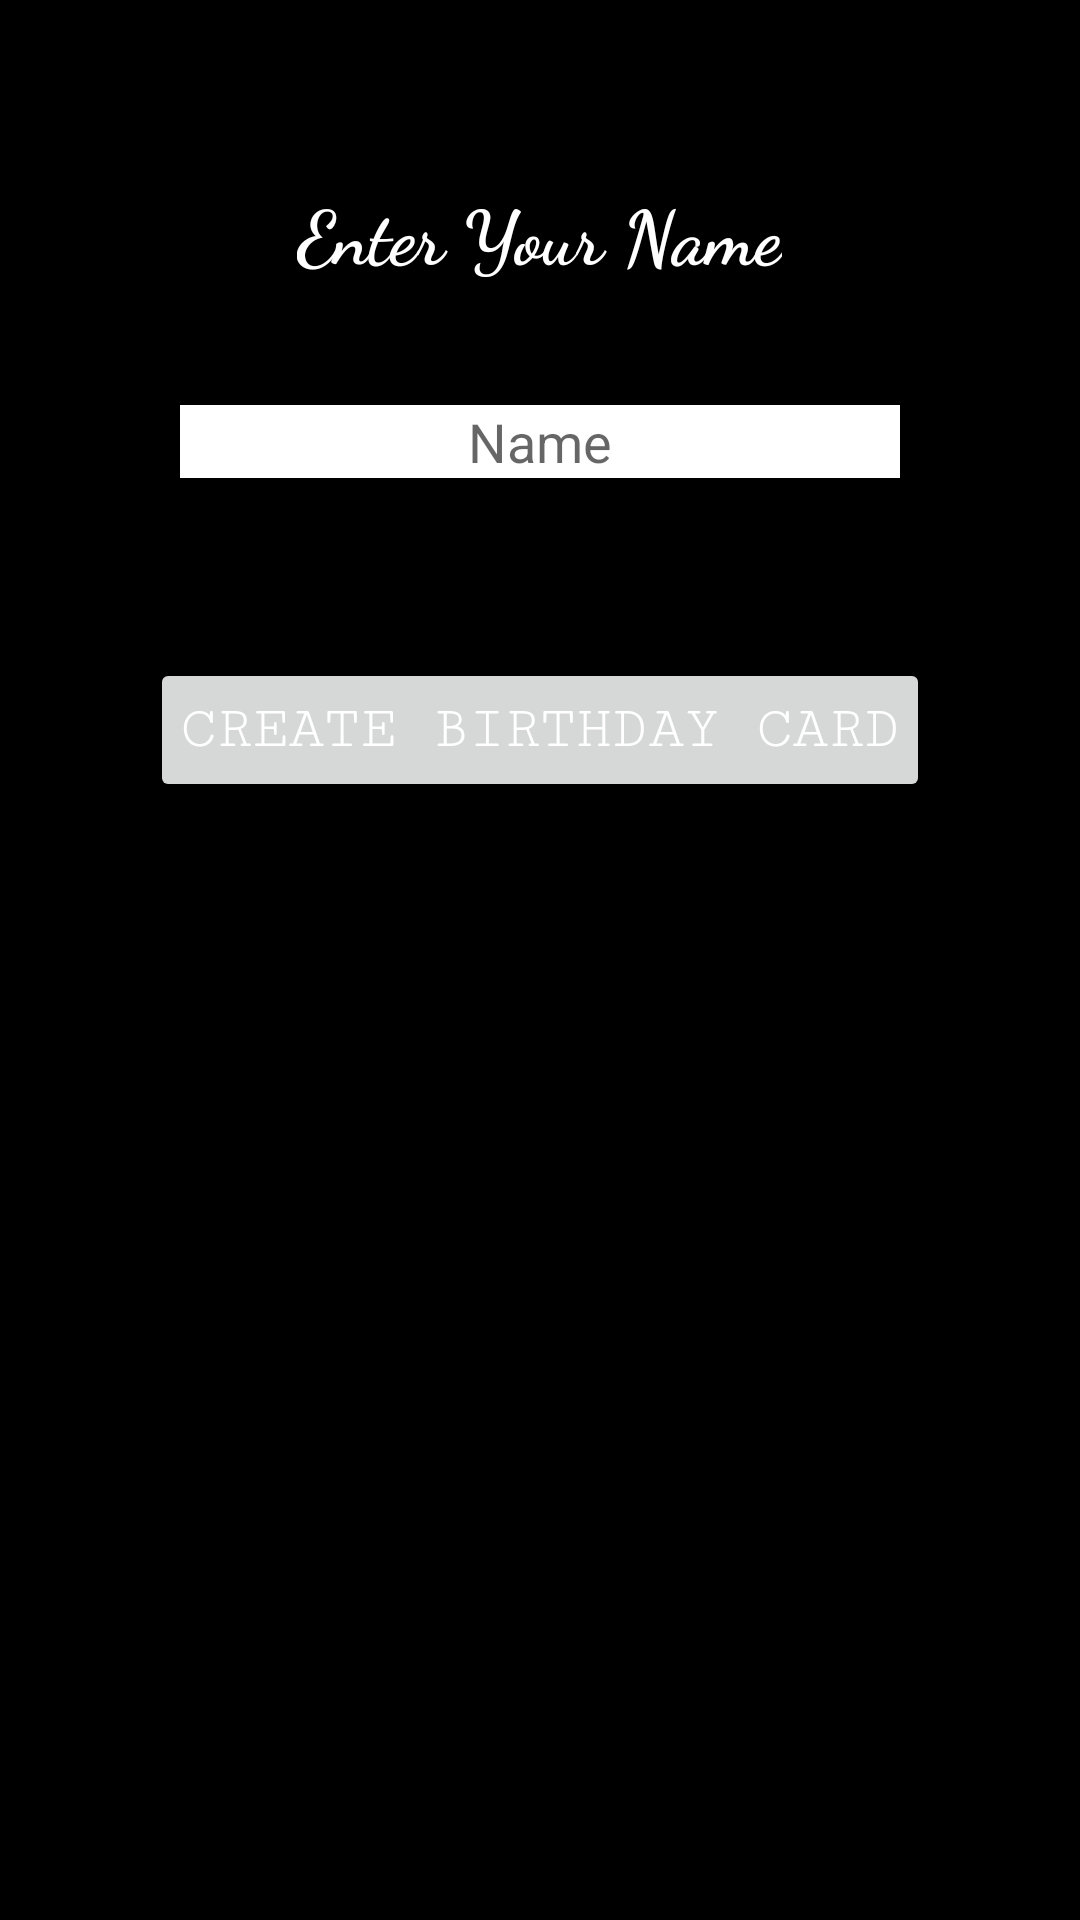

Android layout source for this screen:
<!-- AndroidManifest.xml: application theme Theme.BirthdayGreeting -->
<!-- res/layout/activity_main.xml -->
<?xml version="1.0" encoding="utf-8"?>
<LinearLayout xmlns:android="http://schemas.android.com/apk/res/android"
    xmlns:app="http://schemas.android.com/apk/res-auto"
    xmlns:tools="http://schemas.android.com/tools"
    android:id="@+id/margin"
    android:layout_width="match_parent"
    android:layout_height="match_parent"
    android:background="@color/black"
    android:orientation="vertical"
    tools:context=".MainActivity">

    <TextView
        android:layout_width="wrap_content"
        android:layout_height="wrap_content"
        android:layout_gravity="center_horizontal"
        android:layout_marginTop="60dp"
        android:fontFamily="cursive"
        android:textColor="@color/white"
        android:textStyle="bold"
        android:text="@string/enter_your_name"
        android:textSize="25sp" />

    <EditText
        android:id="@+id/enter_name"
        android:layout_width="match_parent"
        android:layout_marginLeft="60dp"
        android:layout_marginRight="60dp"
        android:layout_height="wrap_content"
        android:layout_gravity="center_horizontal"
        android:layout_marginTop="40dp"
        android:ems="10"
        android:background="@color/white"
        android:textColor="@color/black"
        android:gravity="center_horizontal"
        android:inputType="textPersonName"
        android:layout_marginBottom="60dp"
        android:hint="@string/name"
        android:autofillHints="Name" />

    <Button
        android:id="@+id/create_card_button"
        android:layout_width="wrap_content"
        android:layout_height="wrap_content"
        android:padding="10dp"
        android:textSize="20sp"
        android:fontFamily="serif-monospace"
        android:textColor="@color/white"
        android:onClick="createBirthdayCard"
        android:layout_gravity="center_horizontal"
        android:text="@string/create_birthday_card" />

</LinearLayout>
<!-- resources referenced by this layout -->
<resources>
  <string name="create_birthday_card">Create Birthday Card</string>
  <string name="enter_your_name">Enter Your Name</string>
  <string name="name">Name</string>
  <style name="Theme.BirthdayGreeting" parent="Theme.MaterialComponents.Light.DarkActionBar">
          
          <item name="colorPrimary">@color/purple_500</item>
          <item name="colorPrimaryVariant">@color/black</item>
          <item name="colorOnPrimary">@color/white</item>
          
          <item name="colorSecondary">@color/teal_200</item>
          <item name="colorSecondaryVariant">@color/teal_700</item>
          <item name="colorOnSecondary">@color/black</item>
          
          <item name="android:statusBarColor" tools:targetApi="l">?attr/colorPrimaryVariant</item>
          
      </style>
  <!-- not gathered from this repository: default colours our renderer supplied (Android Studio template values) -->
  <color name="purple_500">#FF6200EE</color>
  <color name="teal_200">#FF03DAC5</color>
  <color name="teal_700">#FF018786</color>
  <color name="black">#FF000000</color>
  <color name="white">#FFFFFFFF</color>
</resources>
